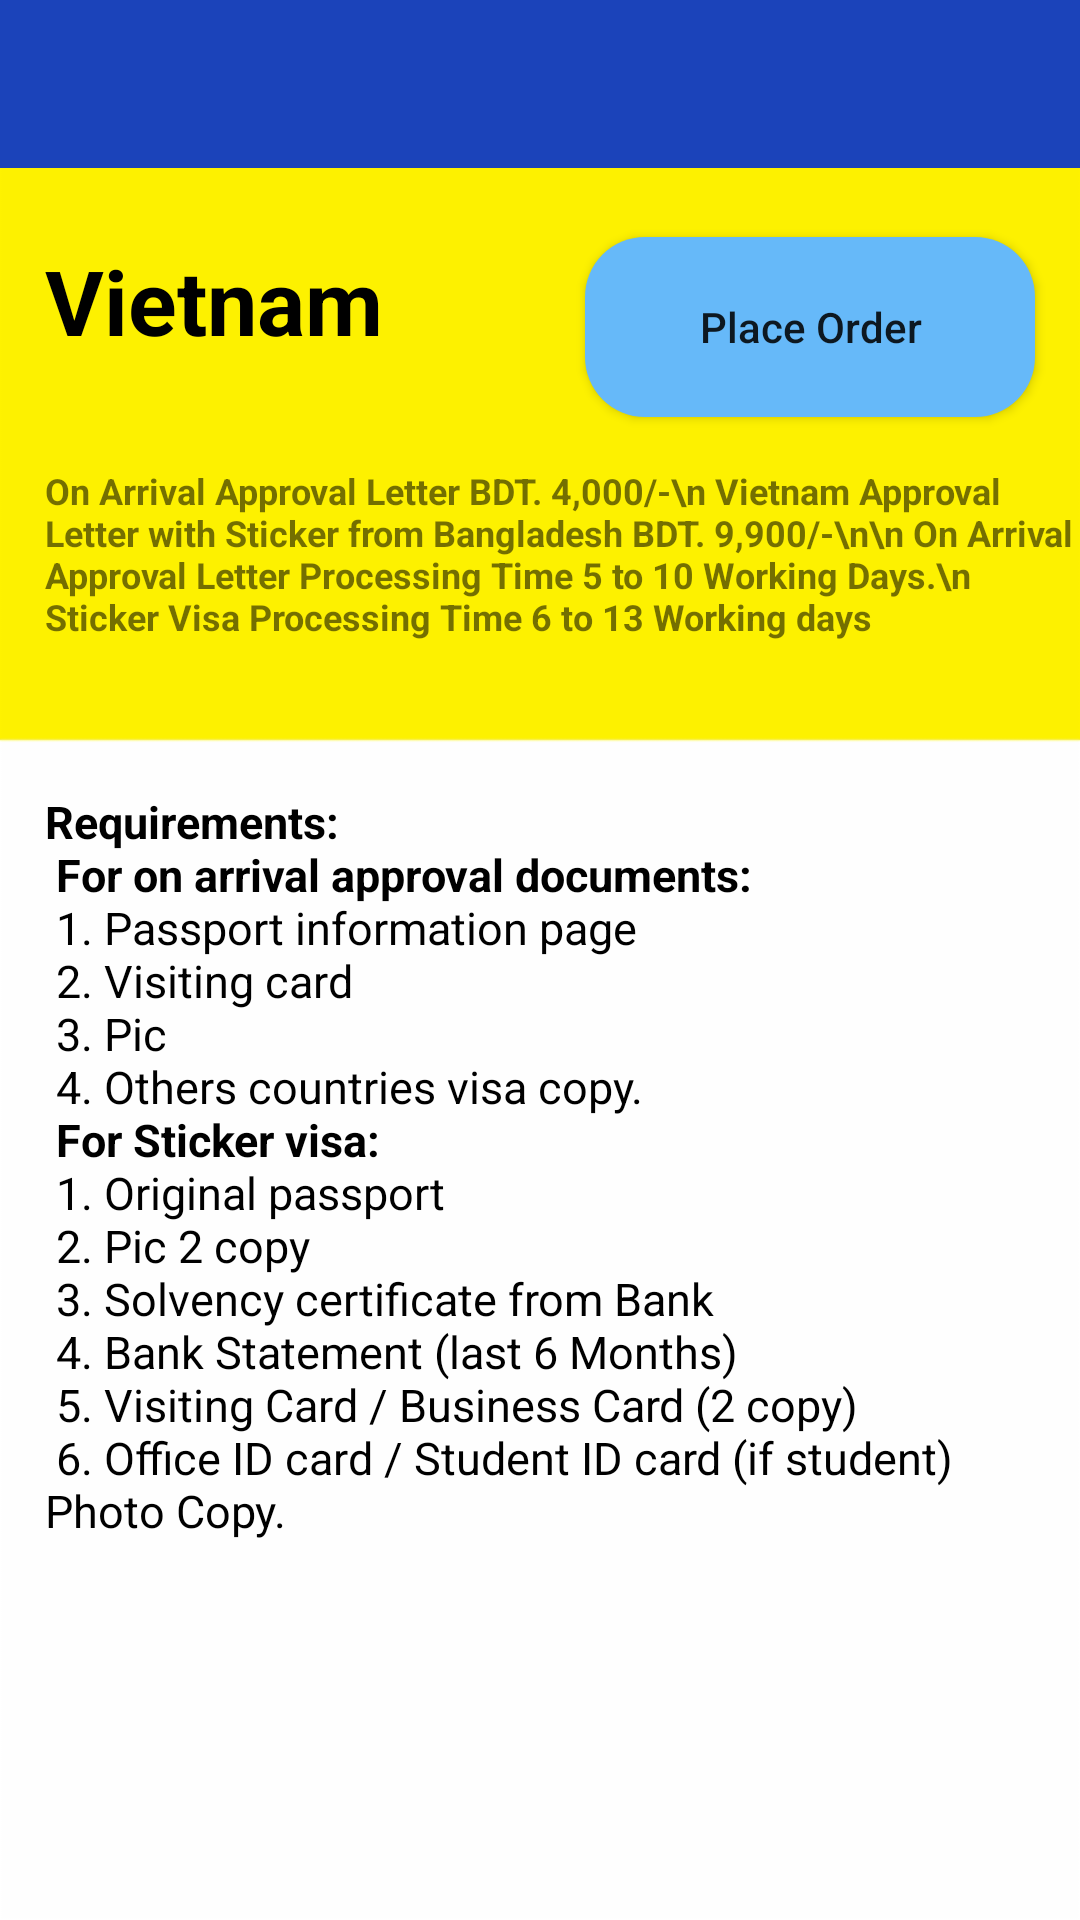

The Android layout XML behind this screen, and the referenced resources:
<!-- AndroidManifest.xml: application theme AppTheme -->
<!-- res/layout/activity_vietnam.xml -->
<?xml version="1.0" encoding="utf-8"?>
<RelativeLayout xmlns:android="http://schemas.android.com/apk/res/android"
    xmlns:app="http://schemas.android.com/apk/res-auto"
    xmlns:tools="http://schemas.android.com/tools"
    android:layout_width="match_parent"
    android:layout_height="match_parent"
    android:background="@drawable/bg1"
    tools:context=".vietnam">

    <android.support.v7.widget.Toolbar
        android:id="@+id/toolbar1"
        android:layout_width="match_parent"
        android:layout_height="wrap_content"
        android:background="@color/blue"
        android:minHeight="?attr/actionBarSize"
        app:titleTextColor="@color/white" />

    <TextView
        android:id="@+id/name"
        android:layout_width="match_parent"
        android:layout_height="wrap_content"
        android:text="Vietnam"
        android:textSize="30dp"
        android:layout_marginLeft="15dp"
        android:layout_marginTop="80dp"
        android:textColor="@color/black"
        android:textStyle="bold"
        />

    <Button
        android:layout_width="150dp"
        android:layout_height="60dp"
        android:layout_marginTop="23dp"
        android:layout_below="@+id/toolbar1"
        android:layout_alignEnd="@+id/toolbar1"
        android:layout_alignRight="@+id/toolbar1"
        android:layout_marginEnd="15dp"
        android:layout_marginRight="24dp"
        android:layout_marginBottom="109dp"
        android:text="Place Order"
        android:onClick="click"
        android:background="@drawable/custom_button2"
        android:textAllCaps="false" />

    <TextView
        android:id="@+id/price"
        android:layout_below="@+id/name"
        android:layout_width="match_parent"
        android:layout_height="wrap_content"
        android:text="On Arrival Approval Letter BDT. 4,000/-\n
Vietnam Approval Letter with Sticker from Bangladesh BDT. 9,900/-\n\n
On Arrival Approval Letter Processing Time 5 to 10 Working Days.\n
Sticker Visa Processing Time 6 to 13 Working days"
        android:textSize="12dp"
        android:layout_marginLeft="15dp"
        android:layout_marginTop="35dp"
        android:textStyle="bold"

        />

    <ScrollView
        android:layout_width="match_parent"
        android:layout_height="wrap_content"
        android:layout_below="@+id/price"
        android:layout_marginTop="50dp"
        >
        <TextView
            android:layout_width="match_parent"
            android:layout_height="wrap_content"
            android:text="@string/vietnam"
            android:textSize="15dp"
            android:textColor="@color/black"
            android:layout_marginLeft="15dp"

            />


    </ScrollView>




</RelativeLayout>
<!-- resources referenced by this layout -->
<resources>
  <color name="black">#000</color>
  <color name="blue">#1B43BA</color>
  <color name="white">#ffffff</color>
  <!-- drawable bg1: png bitmap (drawable-hdpi, 2126 bytes) -->
  <!-- drawable custom_button2 (drawable) -->
  <?xml version="1.0" encoding="utf-8"?>
  <shape xmlns:android="http://schemas.android.com/apk/res/android" android:shape="rectangle">
      <solid android:color="#66b9f9"/>
      <corners android:radius="20dp"/>
  </shape>
  <string name="vietnam">
          <b>Requirements:</b>\n
  
          <b>For on arrival approval documents:</b>\n
  1. Passport information page\n
  2. Visiting card\n
  3. Pic\n
  4. Others countries visa copy.\n
  
          <b>For Sticker visa:</b>\n
  1. Original passport\n
  2. Pic 2 copy\n
  3. Solvency certificate from Bank \n
  4. Bank Statement (last 6 Months)\n
  5. Visiting Card / Business Card (2 copy)\n
  6. Office ID card / Student ID card (if student) Photo Copy.\n
      </string>
  <style name="AppTheme" parent="Theme.AppCompat.Light.NoActionBar">
          
          <item name="colorPrimary">@color/yellow</item>
  
      </style>
  <color name="yellow">#F4C900</color>
</resources>
